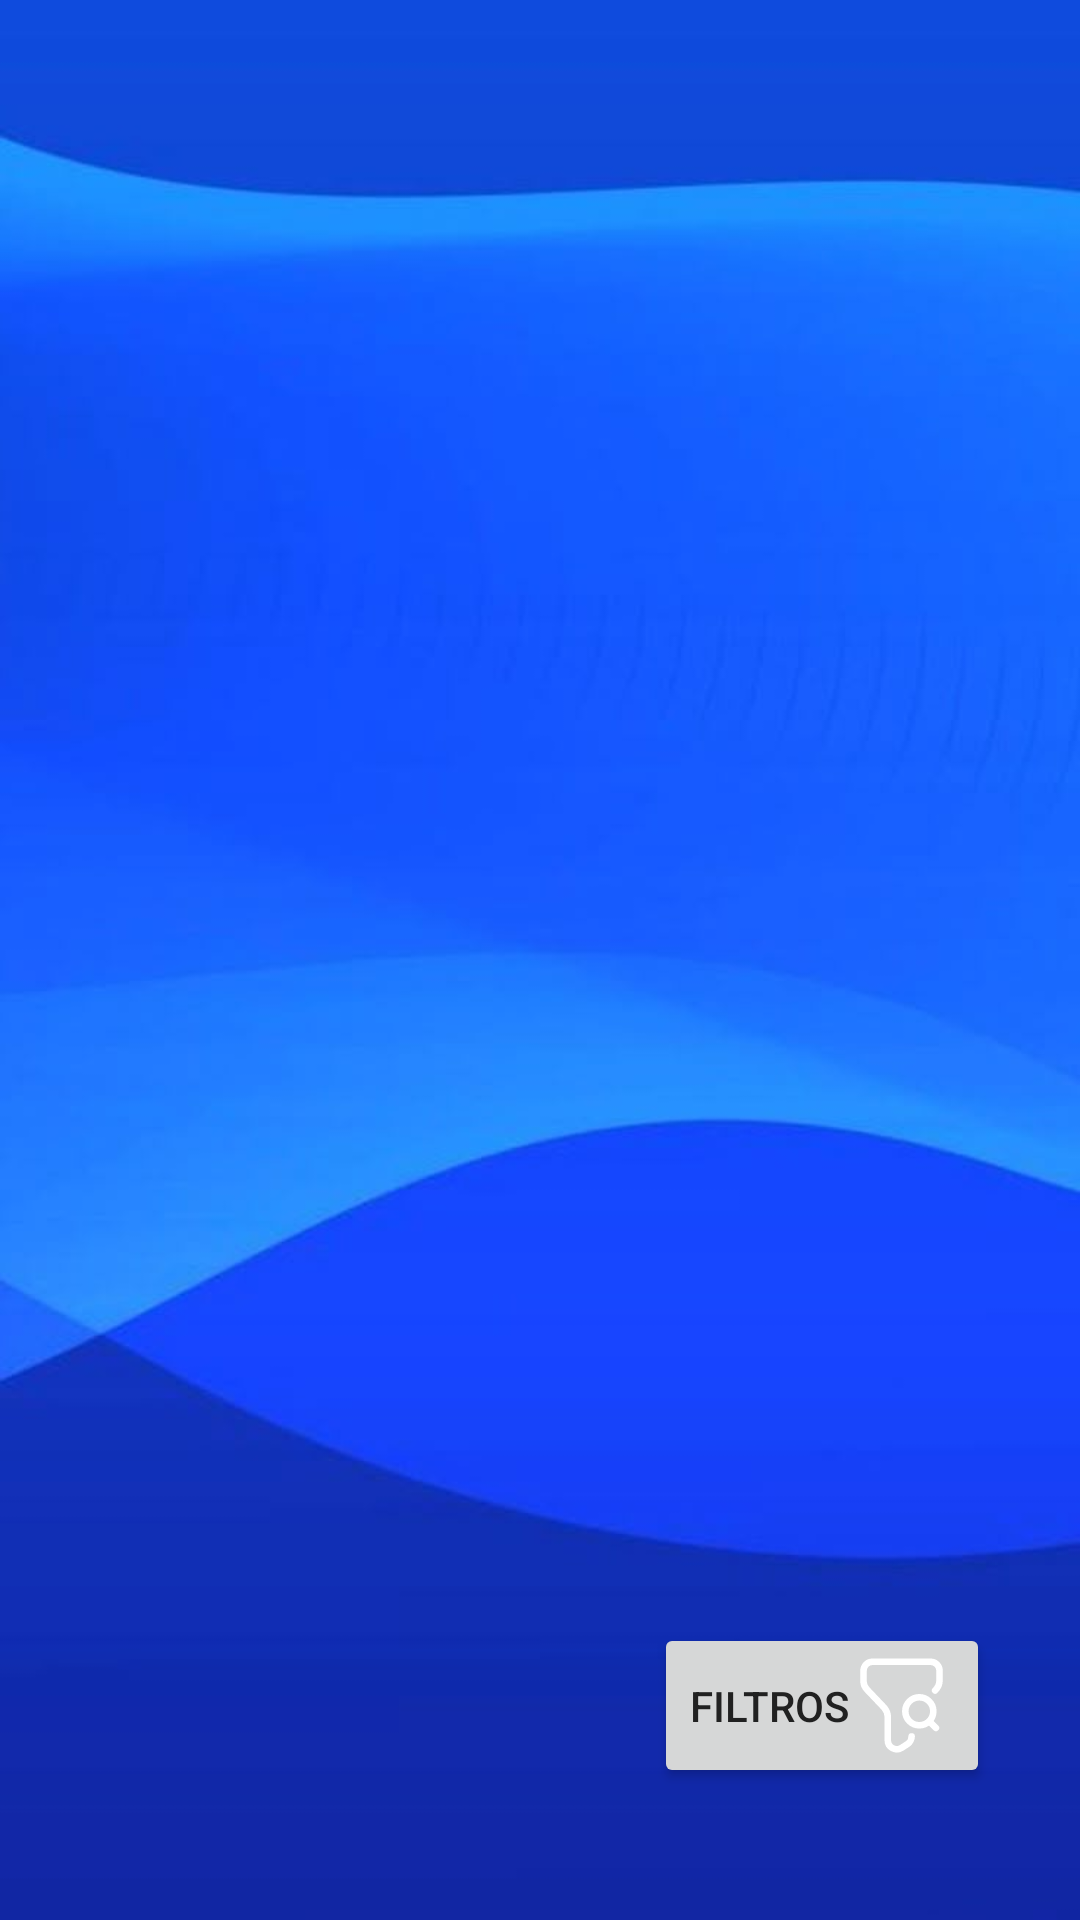

Write the Android layout XML for this screen, with the resource values it uses.
<!-- AndroidManifest.xml: application theme Theme.Prueba20 -->
<!-- res/layout/activity_ventas.xml -->
<?xml version="1.0" encoding="utf-8"?>
<androidx.constraintlayout.widget.ConstraintLayout xmlns:android="http://schemas.android.com/apk/res/android"
    xmlns:app="http://schemas.android.com/apk/res-auto"
    xmlns:tools="http://schemas.android.com/tools"
    android:id="@+id/main"
    android:layout_width="match_parent"
    android:layout_height="match_parent"
    android:background="@drawable/back_comp"
    tools:context=".ComprasActivity">

    <androidx.constraintlayout.widget.Guideline
        android:id="@+id/guideline"
        android:layout_width="wrap_content"
        android:layout_height="wrap_content"
        android:orientation="vertical"
        app:layout_constraintGuide_begin="30dp" />

    <ImageButton
        android:id="@+id/btnBack"
        android:layout_width="48dp"
        android:layout_height="48dp"
        android:src="@drawable/ic_back"
        android:background="?attr/selectableItemBackgroundBorderless"
        android:contentDescription="Volver atrás" />

    <androidx.constraintlayout.widget.Guideline
        android:id="@+id/guideline3"
        android:layout_width="wrap_content"
        android:layout_height="wrap_content"
        android:orientation="vertical"
        app:layout_constraintGuide_end="30dp" />

    <androidx.constraintlayout.widget.Guideline
        android:id="@+id/guideline4"
        android:layout_width="wrap_content"
        android:layout_height="wrap_content"
        android:orientation="horizontal"
        app:layout_constraintGuide_begin="60dp" />

    <androidx.constraintlayout.widget.Guideline
        android:id="@+id/guideline5"
        android:layout_width="wrap_content"
        android:layout_height="wrap_content"
        android:orientation="horizontal"
        app:layout_constraintGuide_end="132dp" />



    <androidx.recyclerview.widget.RecyclerView
        android:id="@+id/recyclerViewVentas"
        android:layout_width="0dp"
        android:layout_height="0dp"
        app:layout_constraintTop_toBottomOf="@id/guideline4"
        app:layout_constraintBottom_toTopOf="@id/guideline5"
        app:layout_constraintStart_toStartOf="@id/guideline"
        app:layout_constraintEnd_toStartOf="@id/guideline3" />

    <Button
        android:id="@+id/filtrarventa"
        android:layout_width="wrap_content"
        android:layout_height="wrap_content"
        android:layout_marginBottom="44dp"
        android:drawableEnd="@drawable/filtrarico"
        android:text="Filtros"
        app:layout_constraintBottom_toBottomOf="parent"
        app:layout_constraintEnd_toStartOf="@id/guideline3" />

</androidx.constraintlayout.widget.ConstraintLayout>
<!-- resources referenced by this layout -->
<resources>
  <!-- drawable back_comp: jpg bitmap (drawable, 16412 bytes) -->
  <!-- drawable filtrarico (drawable) -->
  <vector xmlns:android="http://schemas.android.com/apk/res/android" android:height="35dp" android:viewportHeight="24" android:viewportWidth="24" android:width="35dp">
        
      <path android:fillColor="#00000000" android:pathData="M14.32,19.07C14.32,19.68 13.92,20.48 13.41,20.79L12,21.7C10.69,22.51 8.87,21.6 8.87,19.98V14.63C8.87,13.92 8.47,13.01 8.06,12.51L4.22,8.47C3.71,7.96 3.31,7.06 3.31,6.45V4.13C3.31,2.92 4.22,2.01 5.33,2.01H18.67C19.78,2.01 20.69,2.92 20.69,4.03V6.25C20.69,7.06 20.18,8.07 19.68,8.57" android:strokeColor="#ffffff" android:strokeLineCap="round" android:strokeLineJoin="round" android:strokeWidth="1.5"/>
        
      <path android:fillColor="#00000000" android:pathData="M16.07,16.52C17.837,16.52 19.27,15.087 19.27,13.32C19.27,11.553 17.837,10.12 16.07,10.12C14.303,10.12 12.87,11.553 12.87,13.32C12.87,15.087 14.303,16.52 16.07,16.52Z" android:strokeColor="#ffffff" android:strokeLineCap="round" android:strokeLineJoin="round" android:strokeWidth="1.5"/>
        
      <path android:fillColor="#00000000" android:pathData="M19.87,17.12L18.87,16.12" android:strokeColor="#ffffff" android:strokeLineCap="round" android:strokeLineJoin="round" android:strokeWidth="1.5"/>
      
  </vector>
  <style name="Theme.Prueba20" parent="Theme.MaterialComponents.DayNight.DarkActionBar">
          
          <item name="colorPrimary">@color/colorPrimary</item>
          <item name="colorPrimaryVariant">@color/colorPrimaryDark</item>
          <item name="colorOnPrimary">@android:color/white</item>
  
          
          <item name="colorSecondary">@color/colorAccent</item>
          <item name="colorSecondaryVariant">@color/colorAccent</item>
          <item name="colorOnSecondary">@android:color/white</item>
  
          
          <item name="android:statusBarColor" tools:targetApi="l">?attr/colorPrimaryVariant</item>
  
          
          <item name="android:windowBackground">@color/colorBackground</item>
          <item name="android:textColorPrimary">@color/colorTextPrimary</item>
      </style>
  <color name="colorPrimary">#3F51B5</color>
  <color name="colorPrimaryDark">#303F9F</color>
  <color name="colorAccent">#FF4081</color>
  <color name="colorBackground">#FAFAFA</color>
  <color name="colorTextPrimary">#212121</color>
</resources>
